Dataset: mnist (GitHub, bosonlee/arrow-detector). Classes: left, right, straight.

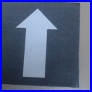
Label: straight

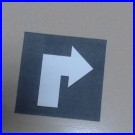
Label: right

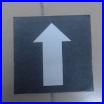
Label: straight

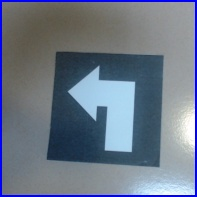
Label: left

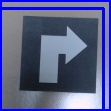
Label: right

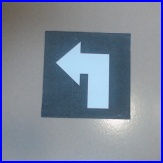
Label: left
